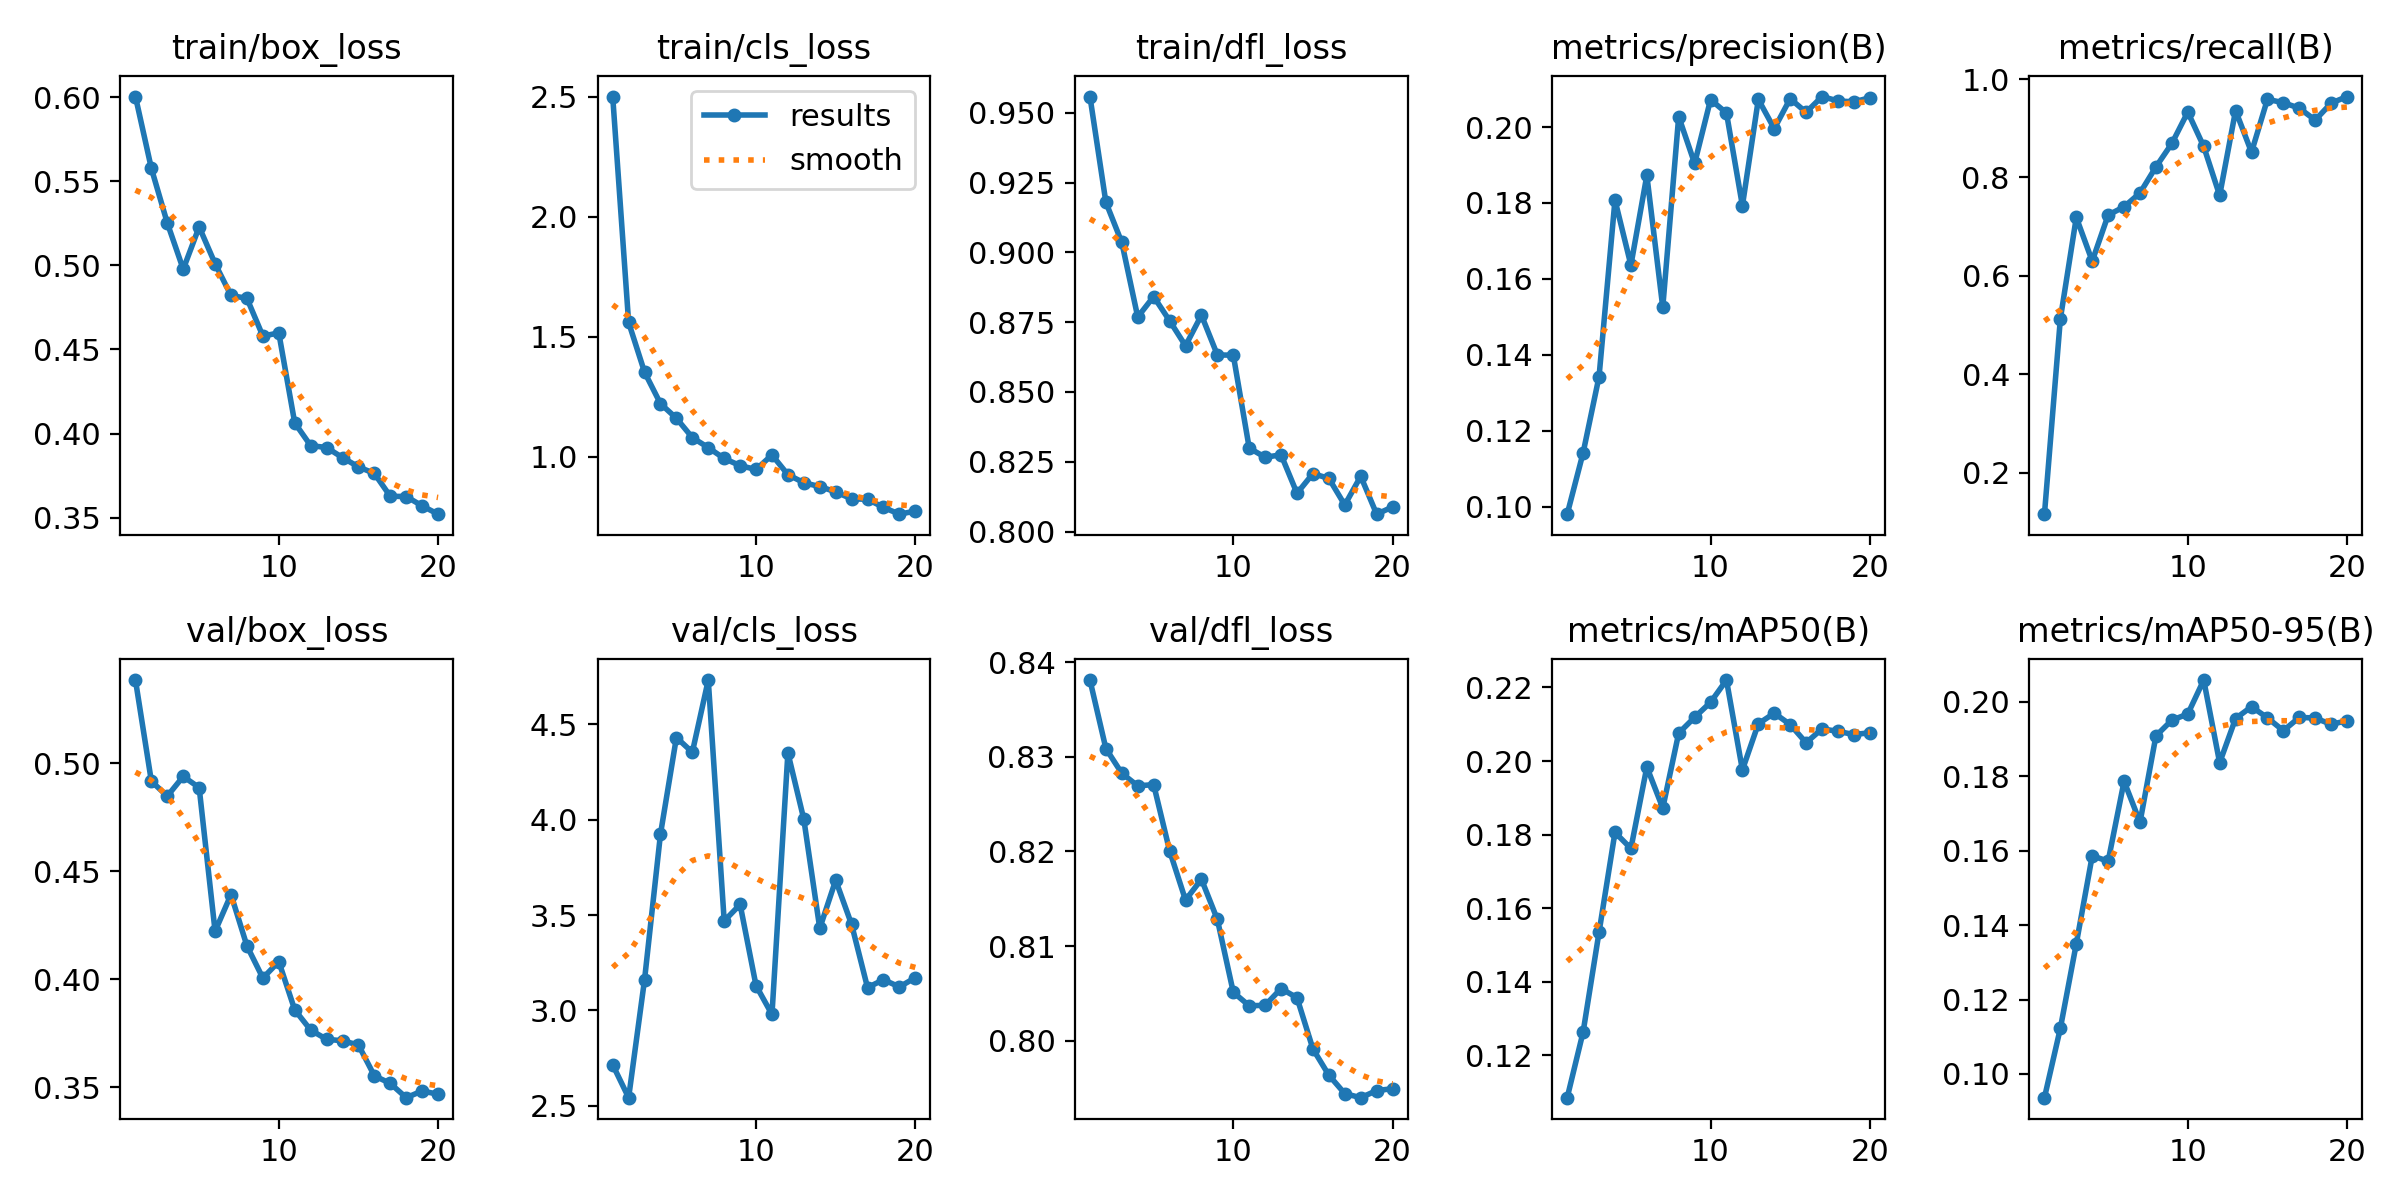

The data file committed next to this chart (first rows):
epoch, time, train/box_loss, train/cls_loss, train/dfl_loss, metrics/precision(B), metrics/recall(B), metrics/mAP50(B), metrics/mAP50-95(B), val/box_loss, val/cls_loss, val/dfl_loss, lr/pg0, lr/pg1, lr/pg2
1, 85.94, 0.6003, 2.501, 0.9559, 0.09798, 0.1155, 0.1085, 0.09362, 0.5386, 2.716, 0.8381, 0.0003334, 0.0003334, 0.0003334
2, 174.8, 0.5576, 1.559, 0.918, 0.1142, 0.5129, 0.1264, 0.1123, 0.4917, 2.543, 0.8309, 0.0006496, 0.0006496, 0.0006496
3, 260.4, 0.5251, 1.352, 0.9036, 0.1343, 0.7188, 0.1535, 0.135, 0.4848, 3.162, 0.8283, 0.0009312, 0.0009312, 0.0009312
4, 347.7, 0.4977, 1.22, 0.8769, 0.1808, 0.63, 0.1806, 0.1586, 0.4939, 3.924, 0.8269, 0.001178, 0.001178, 0.001178
5, 434.6, 0.5228, 1.16, 0.8842, 0.1636, 0.7236, 0.1762, 0.1572, 0.4888, 4.43, 0.8271, 0.001337, 0.001337, 0.001337
6, 519.8, 0.501, 1.079, 0.8755, 0.1873, 0.7404, 0.1984, 0.1787, 0.4222, 4.353, 0.8201, 0.001254, 0.001254, 0.001254
7, 597.2, 0.4821, 1.037, 0.8666, 0.1525, 0.7685, 0.1872, 0.1677, 0.4392, 4.732, 0.8149, 0.001172, 0.001172, 0.001172
8, 683, 0.4804, 0.9918, 0.8775, 0.2028, 0.8215, 0.2076, 0.1909, 0.4154, 3.469, 0.8171, 0.001089, 0.001089, 0.001089
9, 777.1, 0.458, 0.962, 0.8633, 0.1904, 0.8691, 0.2119, 0.1951, 0.4006, 3.555, 0.8128, 0.001007, 0.001007, 0.001007
10, 856.3, 0.4598, 0.9459, 0.8632, 0.2072, 0.933, 0.216, 0.1968, 0.4082, 3.13, 0.8051, 0.0009244, 0.0009244, 0.0009244
11, 933, 0.4064, 1.007, 0.8299, 0.2037, 0.863, 0.222, 0.2059, 0.3858, 2.979, 0.8037, 0.0008418, 0.0008418, 0.0008418
12, 1009, 0.3929, 0.9243, 0.8266, 0.1793, 0.7634, 0.1976, 0.1837, 0.3765, 4.35, 0.8037, 0.0007593, 0.0007593, 0.0007593
13, 1087, 0.3918, 0.8908, 0.8275, 0.2073, 0.9361, 0.2101, 0.1955, 0.3722, 4.002, 0.8055, 0.0006768, 0.0006768, 0.0006768
14, 1164, 0.3858, 0.8746, 0.8137, 0.1996, 0.8514, 0.213, 0.1987, 0.3715, 3.431, 0.8045, 0.0005943, 0.0005943, 0.0005943
15, 1241, 0.3803, 0.8527, 0.8208, 0.2075, 0.9589, 0.2099, 0.1957, 0.3696, 3.683, 0.7991, 0.0005118, 0.0005118, 0.0005118
16, 1318, 0.3764, 0.8232, 0.819, 0.2039, 0.9519, 0.205, 0.1923, 0.3553, 3.451, 0.7963, 0.0004293, 0.0004293, 0.0004293
17, 1394, 0.3628, 0.8219, 0.8095, 0.2081, 0.9409, 0.2088, 0.1959, 0.3517, 3.12, 0.7944, 0.0003467, 0.0003467, 0.0003467
18, 1471, 0.3627, 0.788, 0.8198, 0.2069, 0.9166, 0.2081, 0.1957, 0.3451, 3.161, 0.794, 0.0002642, 0.0002642, 0.0002642
19, 1548, 0.3571, 0.7596, 0.8062, 0.2067, 0.9511, 0.2072, 0.194, 0.3483, 3.124, 0.7947, 0.0001817, 0.0001817, 0.0001817
20, 1625, 0.3522, 0.7725, 0.8088, 0.2077, 0.9645, 0.2077, 0.195, 0.3467, 3.172, 0.7949, 9.91865e-05, 9.91865e-05, 9.91865e-05
